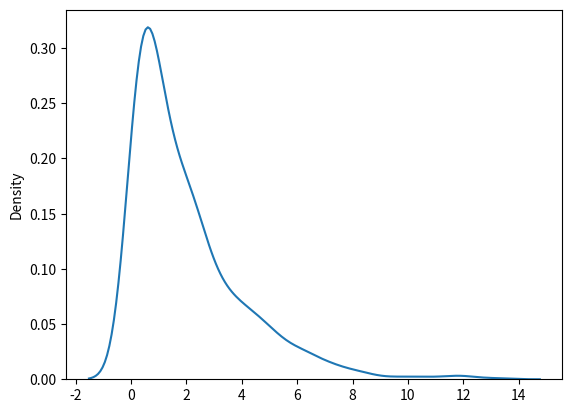

Reproduce this figure in Python.
from numpy import random
import matplotlib.pyplot as plt
import seaborn as sns 

x = random.exponential(scale=2, size=(1000))

sns.distplot(x, hist=False)

plt.show()
